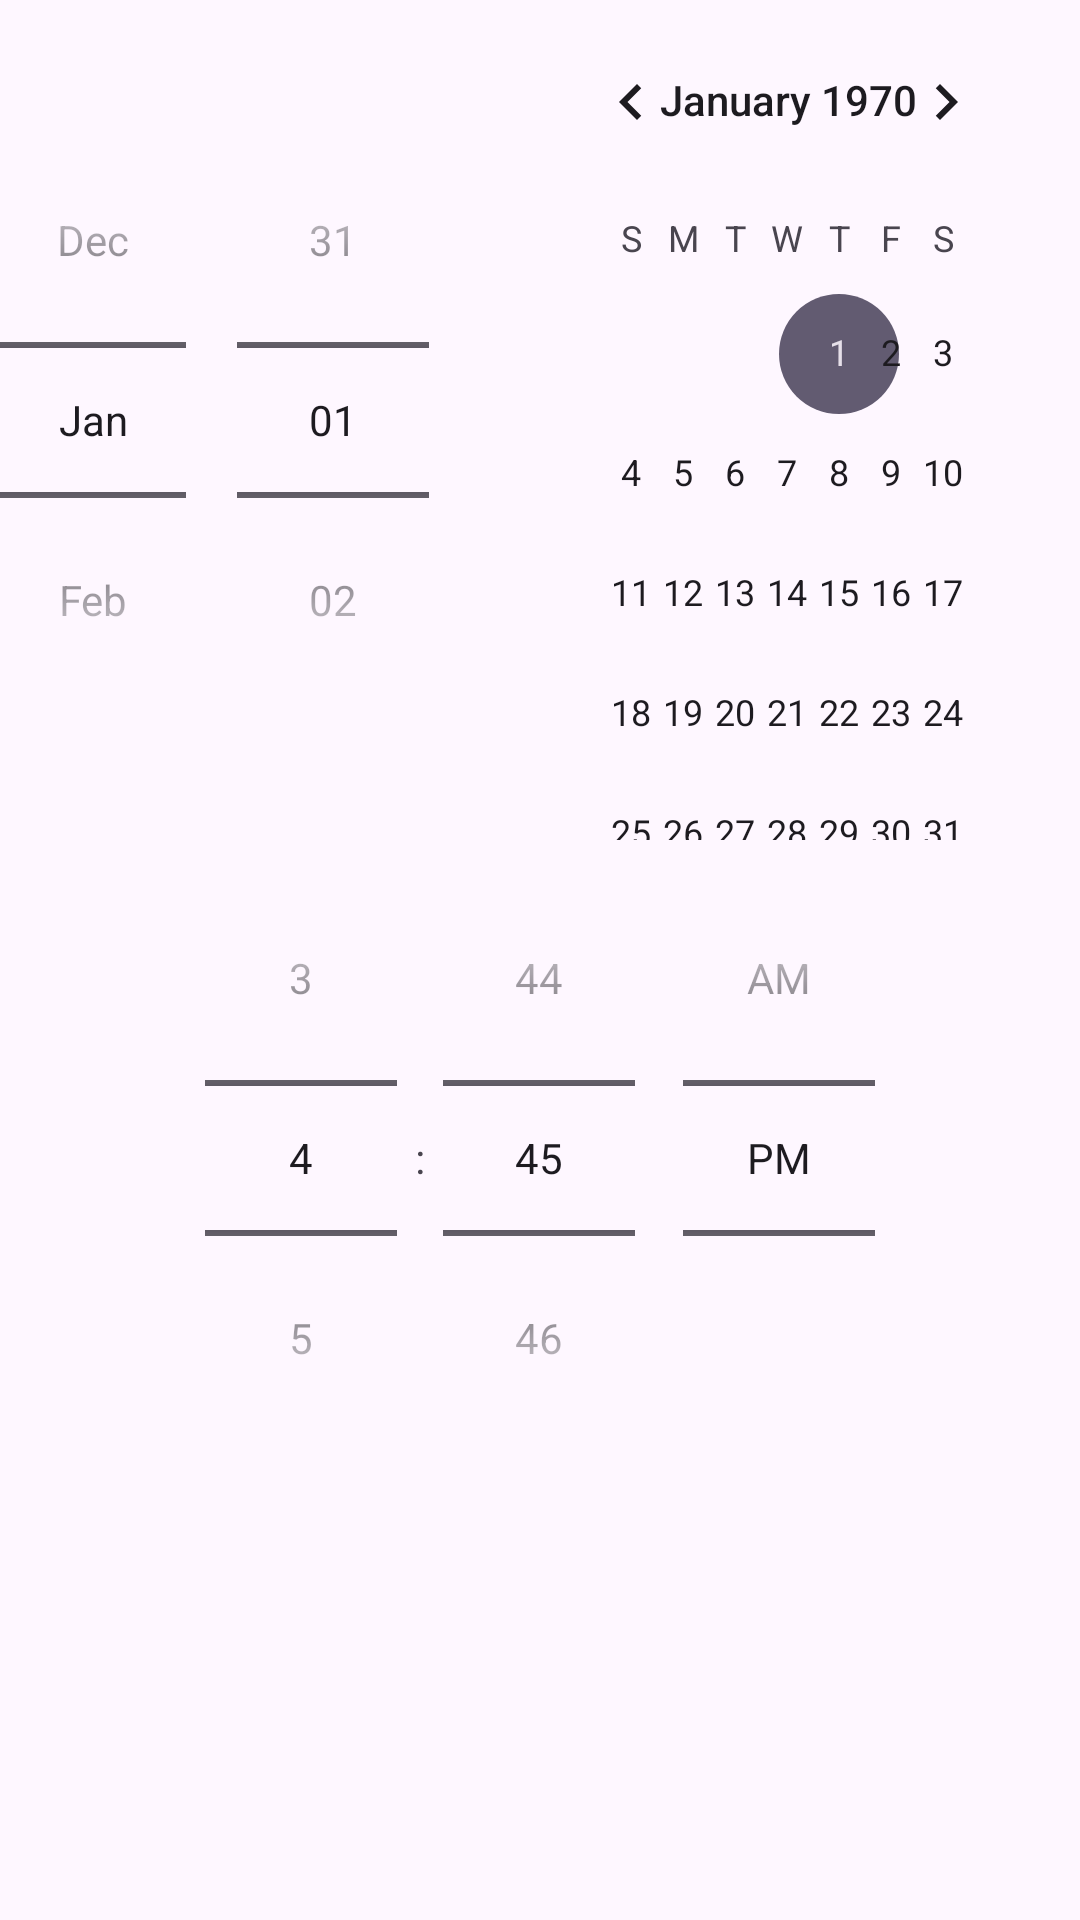

Layout XML and referenced resources for this Android screen:
<!-- AndroidManifest.xml: application theme Theme.AutoCompeleteTextViewTest -->
<!-- res/layout/activity_date.xml -->
<?xml version="1.0" encoding="utf-8"?>
<LinearLayout xmlns:android="http://schemas.android.com/apk/res/android"
    android:orientation="vertical"
    android:layout_width="match_parent"
    android:layout_height="match_parent">

    <DatePicker
        android:datePickerMode="spinner"
        android:layout_width="match_parent"
        android:layout_height="wrap_content"/>

    <TimePicker
        android:timePickerMode="spinner"
        android:layout_width="match_parent"
        android:layout_height="wrap_content"/>

</LinearLayout>
<!-- resources referenced by this layout -->
<resources>
  <style name="Theme.AutoCompeleteTextViewTest" parent="Base.Theme.AutoCompeleteTextViewTest" />
  <style name="Base.Theme.AutoCompeleteTextViewTest" parent="Theme.Material3.DayNight.NoActionBar">
          
          
      </style>
</resources>
